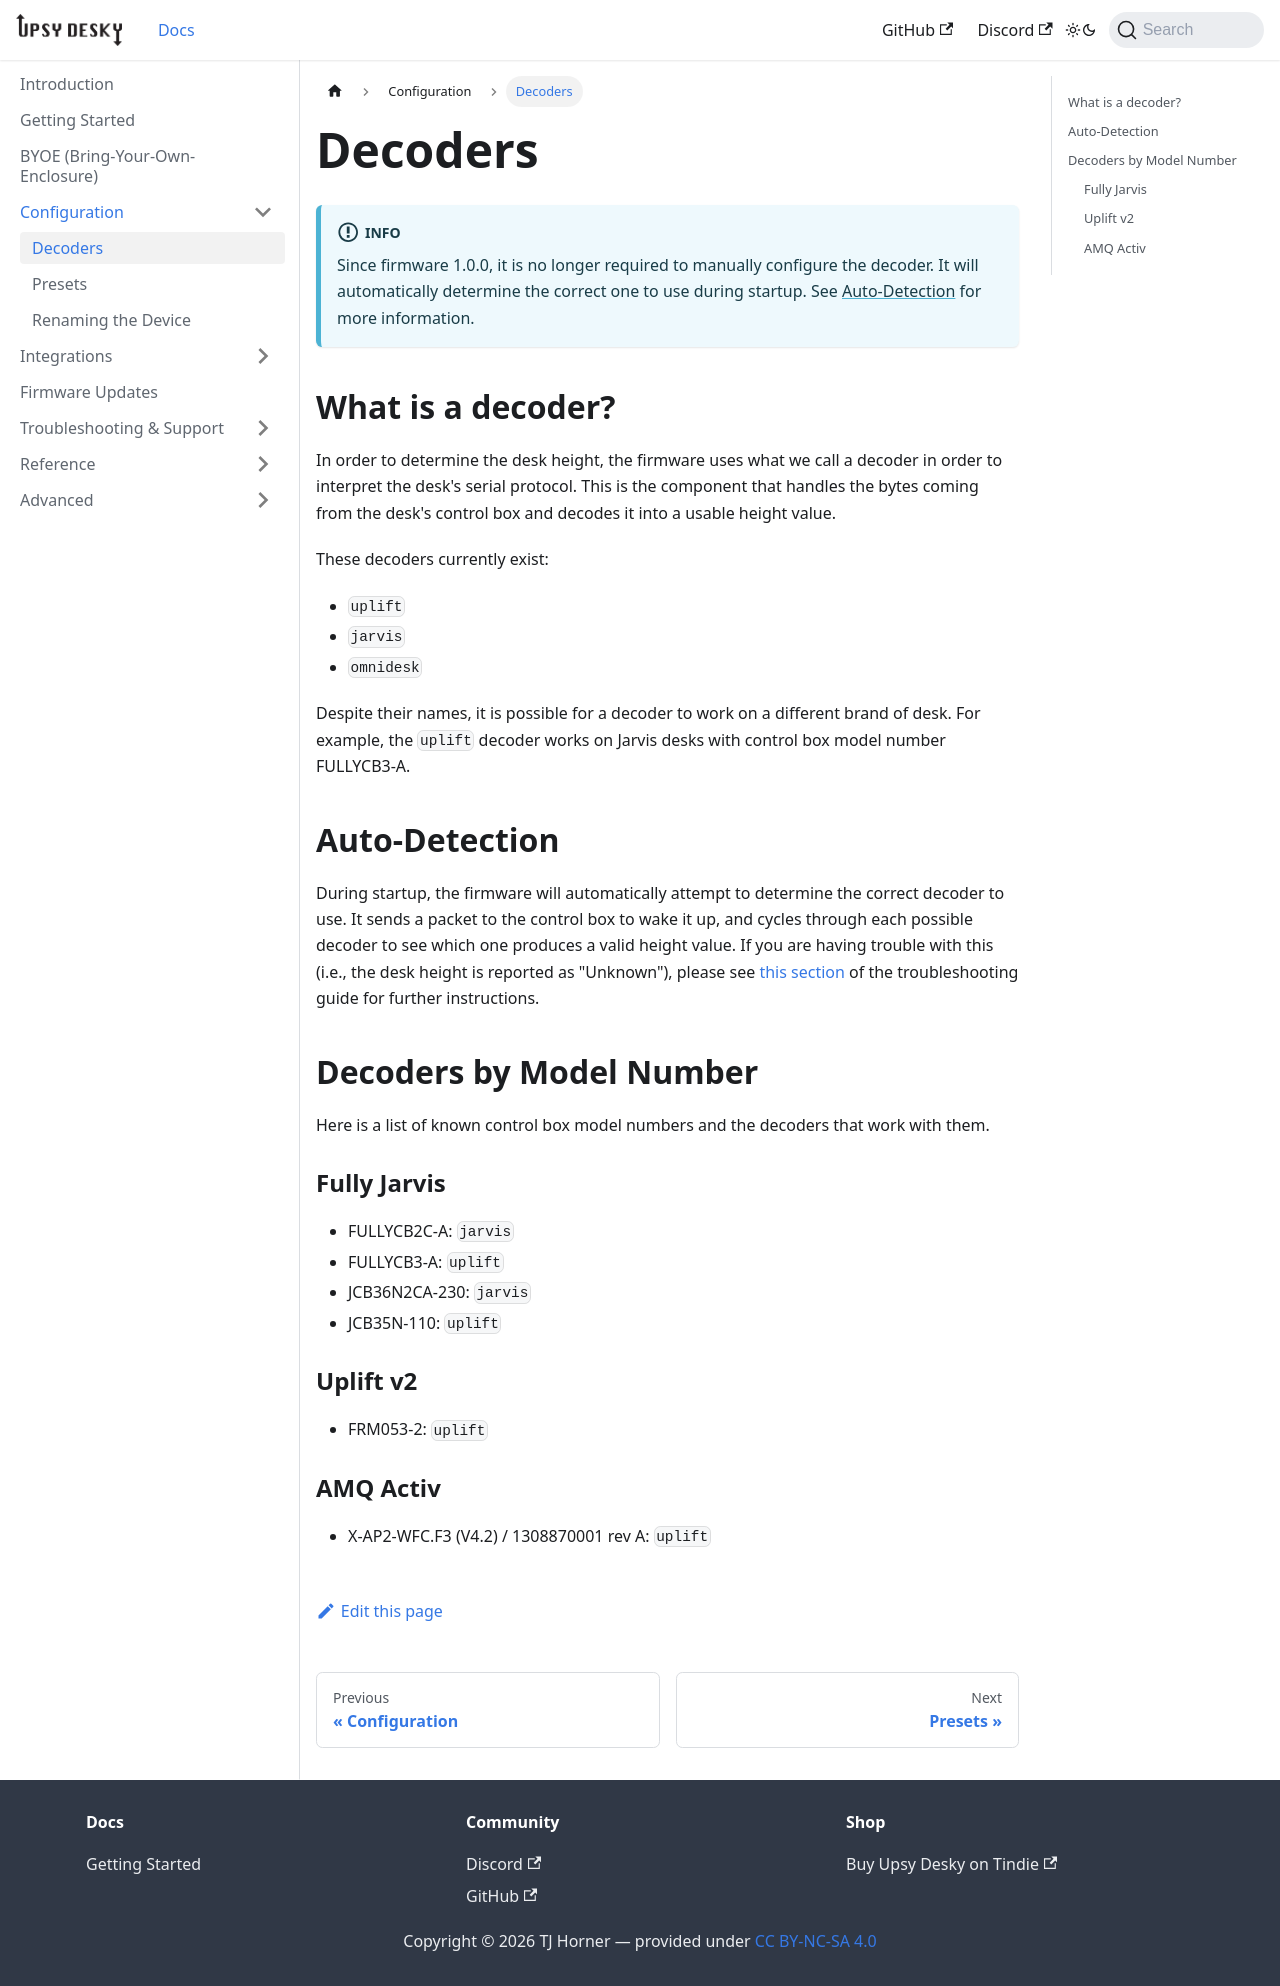

repository: tjhorner/upsy-desky-docs · page: docs/configuration/decoders/index.html · generator: docusaurus

# Decoders

:::info
Since firmware 1.0.0, it is no longer required to manually configure the decoder. It will automatically determine the correct one to use during startup. See [Auto-Detection](#auto-detection) for more information.
:::

## What is a decoder?

In order to determine the desk height, the firmware uses what we call a decoder in order to interpret the desk's serial protocol. This is the component that handles the bytes coming from the desk's control box and decodes it into a usable height value.

These decoders currently exist:

- `uplift`
- `jarvis`
- `omnidesk`

Despite their names, it is possible for a decoder to work on a different brand of desk. For example, the `uplift` decoder works on Jarvis desks with control box model number FULLYCB3-A.

## Auto-Detection

During startup, the firmware will automatically attempt to determine the correct decoder to use. It sends a packet to the control box to wake it up, and cycles through each possible decoder to see which one produces a valid height value. If you are having trouble with this (i.e., the desk height is reported as "Unknown"), please see [this section](../../troubleshooting/index.mdx#the-desk-height-is-not-being-reported-properly) of the troubleshooting guide for further instructions.

## Decoders by Model Number

Here is a list of known control box model numbers and the decoders that work with them.

### Fully Jarvis

- FULLYCB2C-A: `jarvis`
- FULLYCB3-A: `uplift`
- JCB36N2CA-230: `jarvis`
- JCB35N-110: `uplift`

### Uplift v2

- FRM053-2: `uplift`

### AMQ Activ

- X-AP2-WFC.F3 (V4.2) / 1308870001 rev A: `uplift`
